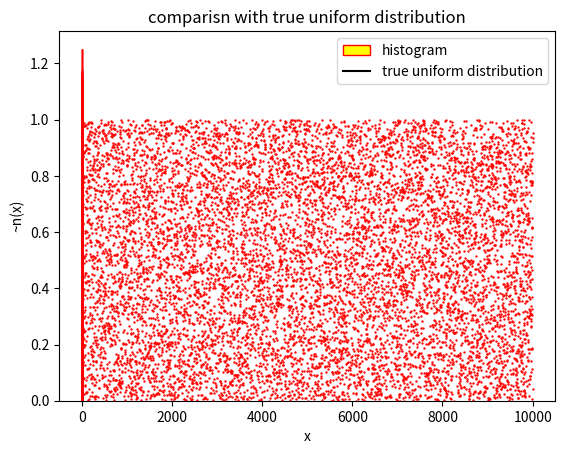

The script that saved this image:
''' Assignment 4 problem 2
linear congruential random number generator with numpy module
[redacted] '''
#importing module
import numpy as np
from matplotlib import pyplot as plt

#generating random numbers
R=np.random.rand(10000,1)
print(R)

#plotting histogram and distribution
I=np.arange(1,10001)
plt.plot(I,R,'ro',markersize=0.7)
plt.title('density plot of random numbers with numpy module np.random.rand')
plt.xlabel('i')
plt.ylabel('xi')
plt.show()
plt.hist(R,range=(0.0, 1.0),bins=np.arange(0.0,1.0,0.01), density=True,color='green',edgecolor='red',rwidth=1.0)
plt.title('histogram of density with np.rand.rand')
plt.xlabel('x')
plt.ylabel('~n(x)')
plt.show()

#comparisn with true uniform distribuion
x=np.arange(0,1.1,0.1)
y=np.ones(len(x))
plt.hist(R,range=(0.0, 1.0),bins=np.arange(0.0,1.0,0.01),label='histogram', density=True,color='yellow',edgecolor='red',rwidth=1.0)
plt.plot(x,y,color='k',label='true uniform distribution')
plt.title('comparisn with true uniform distribution')
plt.legend()
plt.show()